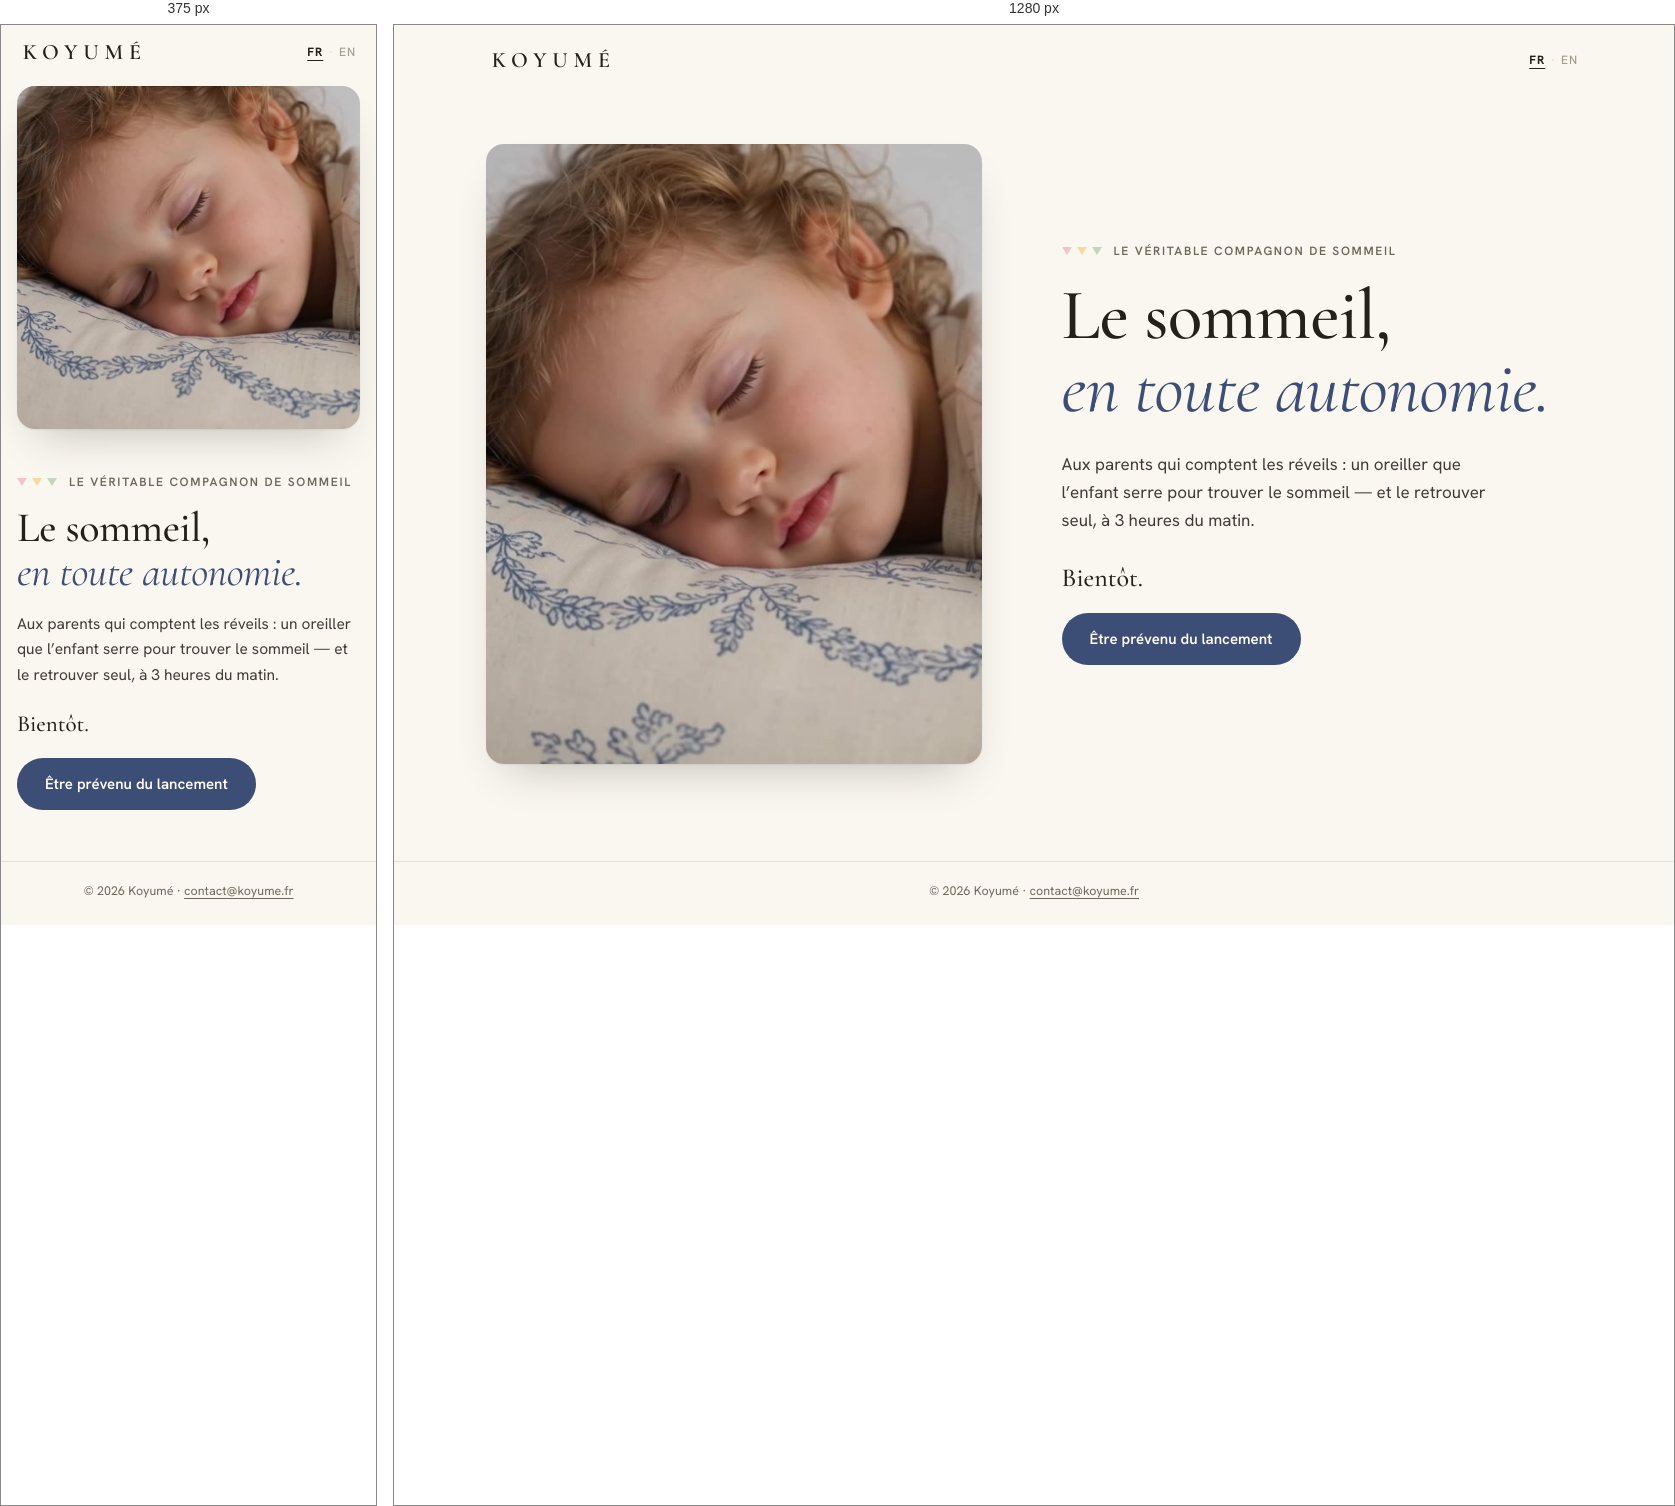
Rendered at 375 px and 1280 px, left to right.

<!-- file: index.html -->
<!DOCTYPE html>
<html lang="fr">
<head>
<meta charset="utf-8">
<meta name="viewport" content="width=device-width, initial-scale=1">
<title>Koyumé — Le sommeil, en toute autonomie.</title>
<meta name="description" content="Koyumé, le véritable compagnon de sommeil pour enfants. Bientôt.">
<meta property="og:type" content="website">
<meta property="og:title" content="Koyumé — Le sommeil, en toute autonomie.">
<meta property="og:description" content="Le véritable compagnon de sommeil pour enfants. Bientôt.">
<meta property="og:image" content="https://koyume.fr/partage.jpg">
<meta property="og:url" content="https://koyume.fr/">
<meta name="twitter:card" content="summary_large_image">
<link rel="icon" type="image/svg+xml" href="favicon.svg">
<!-- Page « bientôt » publiée sur koyume.fr tant que le vrai site est hors ligne.
     Autonome : aucune dépendance au reste du dépôt (ses images et ses polices sont dans ce dossier). -->
<style>
  /* Polices hébergées dans fonts/ (sous-ensemble latin) : aucune requête vers Google. */
  @font-face {
    font-family: 'Cormorant Garamond';
    font-style: italic;
    font-weight: 400;
    font-display: swap;
    src: url('fonts/cormorant-garamond-italic.woff2') format('woff2');
    unicode-range: U+0000-00FF, U+0131, U+0152-0153, U+02BB-02BC, U+02C6, U+02DA, U+02DC, U+0304, U+0308, U+0329, U+2000-206F, U+20AC, U+2122, U+2191, U+2193, U+2212, U+2215, U+FEFF, U+FFFD;
  }
  @font-face {
    font-family: 'Cormorant Garamond';
    font-style: italic;
    font-weight: 500;
    font-display: swap;
    src: url('fonts/cormorant-garamond-italic.woff2') format('woff2');
    unicode-range: U+0000-00FF, U+0131, U+0152-0153, U+02BB-02BC, U+02C6, U+02DA, U+02DC, U+0304, U+0308, U+0329, U+2000-206F, U+20AC, U+2122, U+2191, U+2193, U+2212, U+2215, U+FEFF, U+FFFD;
  }
  @font-face {
    font-family: 'Cormorant Garamond';
    font-style: normal;
    font-weight: 500;
    font-display: swap;
    src: url('fonts/cormorant-garamond.woff2') format('woff2');
    unicode-range: U+0000-00FF, U+0131, U+0152-0153, U+02BB-02BC, U+02C6, U+02DA, U+02DC, U+0304, U+0308, U+0329, U+2000-206F, U+20AC, U+2122, U+2191, U+2193, U+2212, U+2215, U+FEFF, U+FFFD;
  }
  @font-face {
    font-family: 'Cormorant Garamond';
    font-style: normal;
    font-weight: 600;
    font-display: swap;
    src: url('fonts/cormorant-garamond.woff2') format('woff2');
    unicode-range: U+0000-00FF, U+0131, U+0152-0153, U+02BB-02BC, U+02C6, U+02DA, U+02DC, U+0304, U+0308, U+0329, U+2000-206F, U+20AC, U+2122, U+2191, U+2193, U+2212, U+2215, U+FEFF, U+FFFD;
  }
  @font-face {
    font-family: 'Hanken Grotesk';
    font-style: normal;
    font-weight: 400;
    font-display: swap;
    src: url('fonts/hanken-grotesk.woff2') format('woff2');
    unicode-range: U+0000-00FF, U+0131, U+0152-0153, U+02BB-02BC, U+02C6, U+02DA, U+02DC, U+0304, U+0308, U+0329, U+2000-206F, U+20AC, U+2122, U+2191, U+2193, U+2212, U+2215, U+FEFF, U+FFFD;
  }
  @font-face {
    font-family: 'Hanken Grotesk';
    font-style: normal;
    font-weight: 500;
    font-display: swap;
    src: url('fonts/hanken-grotesk.woff2') format('woff2');
    unicode-range: U+0000-00FF, U+0131, U+0152-0153, U+02BB-02BC, U+02C6, U+02DA, U+02DC, U+0304, U+0308, U+0329, U+2000-206F, U+20AC, U+2122, U+2191, U+2193, U+2212, U+2215, U+FEFF, U+FFFD;
  }
  @font-face {
    font-family: 'Hanken Grotesk';
    font-style: normal;
    font-weight: 600;
    font-display: swap;
    src: url('fonts/hanken-grotesk.woff2') format('woff2');
    unicode-range: U+0000-00FF, U+0131, U+0152-0153, U+02BB-02BC, U+02C6, U+02DA, U+02DC, U+0304, U+0308, U+0329, U+2000-206F, U+20AC, U+2122, U+2191, U+2193, U+2212, U+2215, U+FEFF, U+FFFD;
  }
  @font-face {
    font-family: 'Hanken Grotesk';
    font-style: normal;
    font-weight: 700;
    font-display: swap;
    src: url('fonts/hanken-grotesk.woff2') format('woff2');
    unicode-range: U+0000-00FF, U+0131, U+0152-0153, U+02BB-02BC, U+02C6, U+02DA, U+02DC, U+0304, U+0308, U+0329, U+2000-206F, U+20AC, U+2122, U+2191, U+2193, U+2212, U+2215, U+FEFF, U+FFFD;
  }
  :root {
    --ivory: #FAF7F0; --line: #E8E0CF;
    --ink-900: #23211C; --ink-700: #403C33; --ink-500: #6E685B;
    --jouy-900: #2C3A5C; --jouy-700: #3D4E76; --jouy-300: #9AA9C6;
    --rose: #F2C4CF; --straw: #F2DC9E; --sage: #C6D4BD;
    --display: 'Cormorant Garamond', Georgia, serif;
    --body: 'Hanken Grotesk', system-ui, sans-serif;
  }
  * { box-sizing: border-box; }
  html, body { margin: 0; background: var(--ivory); color: var(--ink-700); }
  body { font-family: var(--body); min-height: 100vh; min-height: 100svh; display: flex; flex-direction: column; -webkit-font-smoothing: antialiased; }

  header { display: flex; justify-content: space-between; align-items: center; width: 100%; max-width: 1160px; margin: 0 auto; padding: 24px 32px; }
  .wordmark { font-family: var(--display); font-weight: 600; font-size: 22px; letter-spacing: 0.26em; padding-left: 0.26em; text-transform: uppercase; color: var(--ink-900); line-height: 1; }
  .lang { display: flex; align-items: center; gap: 2px; }
  .lang span { color: #D6C9B0; font-size: 11px; }
  .lang button { border: none; background: none; padding: 2px 4px; cursor: pointer; font-family: var(--body); font-size: 12px; letter-spacing: 0.08em; font-weight: 500; color: #A59E8E; text-underline-offset: 4px; }
  .lang button[aria-pressed="true"] { font-weight: 700; color: var(--ink-900); text-decoration: underline; }

  main { flex: 1; width: 100%; max-width: 1160px; margin: 0 auto; padding: 16px 32px 64px; display: grid; grid-template-columns: 1fr 1.05fr; gap: 80px; align-items: center; }
  .photo { margin: 0; border-radius: 18px; overflow: hidden; aspect-ratio: 4 / 5; max-height: 76vh; justify-self: end; width: 100%; max-width: 520px; box-shadow: 0 1px 2px rgba(35,33,28,0.06), 0 22px 44px -22px rgba(35,33,28,0.30); }
  .photo img { display: block; width: 100%; height: 100%; object-fit: cover; }

  .eyebrow { display: flex; align-items: center; gap: 12px; font-size: 12px; font-weight: 600; letter-spacing: 0.14em; text-transform: uppercase; color: var(--ink-500); }
  .fanions { display: inline-flex; gap: 5px; }
  .fanions i { width: 0; height: 0; border-left: 5px solid transparent; border-right: 5px solid transparent; border-top: 8px solid var(--c); }
  h1 { font-family: var(--display); font-weight: 500; font-size: clamp(46px, 5.6vw, 78px); line-height: 1.03; letter-spacing: -0.01em; color: var(--ink-900); margin: 20px 0 0; }
  h1 em { font-style: italic; font-weight: 400; color: var(--jouy-700); }
  .sub { font-size: 17px; line-height: 1.65; max-width: 440px; margin: 24px 0 0; }
  .soon { font-family: var(--display); font-weight: 500; font-size: 26px; color: var(--ink-900); margin: 28px 0 0; }
  .cta { display: inline-flex; align-items: center; height: 52px; padding: 0 28px; margin-top: 20px; border-radius: 999px; background: var(--jouy-700); color: #FFFDF8; font-size: 15px; font-weight: 600; text-decoration: none; transition: background 200ms ease; }
  .cta:hover { background: var(--jouy-900); }
  .cta:focus-visible, .lang button:focus-visible { outline: 3px solid var(--jouy-300); outline-offset: 3px; }

  footer { border-top: 1px solid var(--line); padding: 20px 16px 26px; text-align: center; font-size: 12.5px; color: var(--ink-500); }
  footer a { color: inherit; text-underline-offset: 3px; }

  .rise { opacity: 0; transform: translateY(8px); animation: rise 700ms cubic-bezier(0.2, 0.7, 0.2, 1) forwards; }
  .d1 { animation-delay: 120ms; } .d2 { animation-delay: 220ms; } .d3 { animation-delay: 320ms; } .d4 { animation-delay: 420ms; }
  @keyframes rise { to { opacity: 1; transform: none; } }
  @media (prefers-reduced-motion: reduce) { .rise { animation: none; opacity: 1; transform: none; } }

  @media (max-width: 860px) {
    header { padding: 16px; }
    main { grid-template-columns: 1fr; gap: 30px; padding: 0 16px 44px; }
    .photo { justify-self: stretch; max-width: none; max-height: none; aspect-ratio: 1 / 1; }
    h1 { font-size: 42px; margin-top: 16px; }
    .sub { font-size: 15.5px; margin-top: 18px; }
    .soon { font-size: 23px; margin-top: 22px; }
  }
</style>
</head>
<body>
<header>
  <div class="wordmark">Koyumé</div>
  <div class="lang">
    <button type="button" data-lang="fr" aria-pressed="true">FR</button><span>·</span><button type="button" data-lang="en" aria-pressed="false">EN</button>
  </div>
</header>

<main>
  <figure class="photo rise"><img src="bientot.jpg" width="576" height="720" data-t="alt" alt="Un enfant endormi contre son oreiller"></figure>
  <div>
    <div class="eyebrow rise d1">
      <span class="fanions" aria-hidden="true"><i style="--c: var(--rose)"></i><i style="--c: var(--straw)"></i><i style="--c: var(--sage)"></i></span>
      <span data-t="eyebrow">Le véritable compagnon de sommeil</span>
    </div>
    <h1 class="rise d2"><span data-t="title1">Le sommeil,</span><br><em data-t="title2">en toute autonomie.</em></h1>
    <p class="sub rise d3" data-t="sub">Aux parents qui comptent les réveils&nbsp;: un oreiller que l’enfant serre pour trouver le sommeil — et le retrouver seul, à 3 heures du matin.</p>
    <p class="soon rise d4" data-t="soon">Bientôt.</p>
    <a class="cta rise d4" data-t="cta" href="mailto:contact@koyume.fr?subject=Pr%C3%A9venez-moi%20du%20lancement%20de%20Koyum%C3%A9">Être prévenu du lancement</a>
  </div>
</main>

<footer>© 2026 Koyumé · <a href="mailto:contact@koyume.fr">contact@koyume.fr</a></footer>

<script>
  var T = {
    fr: {
      alt: 'Un enfant endormi contre son oreiller',
      eyebrow: 'Le véritable compagnon de sommeil',
      title1: 'Le sommeil,', title2: 'en toute autonomie.',
      sub: 'Aux parents qui comptent les réveils\u00a0: un oreiller que l’enfant serre pour trouver le sommeil — et le retrouver seul, à 3 heures du matin.',
      soon: 'Bientôt.', cta: 'Être prévenu du lancement',
      mail: 'Prévenez-moi du lancement de Koyumé',
      pageTitle: 'Koyumé — Le sommeil, en toute autonomie.'
    },
    en: {
      alt: 'A child asleep against their pillow',
      eyebrow: 'The true sleep companion',
      title1: 'Independent sleep,', title2: 'at last.',
      sub: 'For parents who count the wake-ups: a pillow a child holds to find sleep — and find it again, alone, at 3 a.m.',
      soon: 'Coming soon.', cta: 'Hear about the launch',
      mail: 'Let me know when Koyumé launches',
      pageTitle: 'Koyumé — Independent sleep, at last.'
    }
  };
  function setLang(l) {
    var t = T[l];
    document.documentElement.lang = l;
    document.title = t.pageTitle;
    document.querySelectorAll('[data-t]').forEach(function (el) {
      var k = el.getAttribute('data-t');
      if (k === 'alt') el.alt = t.alt; else el.textContent = t[k];
    });
    document.querySelector('.cta').href = 'mailto:contact@koyume.fr?subject=' + encodeURIComponent(t.mail);
    document.querySelectorAll('.lang button').forEach(function (b) { b.setAttribute('aria-pressed', String(b.getAttribute('data-lang') === l)); });
    try { localStorage.setItem('lpm-lang', l); } catch (e) {}
  }
  document.querySelectorAll('.lang button').forEach(function (b) {
    b.addEventListener('click', function () { setLang(b.getAttribute('data-lang')); });
  });
  var saved = null;
  try { saved = localStorage.getItem('lpm-lang'); } catch (e) {}
  var initial = saved || ((navigator.language || '').toLowerCase().indexOf('en') === 0 ? 'en' : 'fr');
  if (initial !== 'fr') setLang(initial);
</script>
</body>
</html>